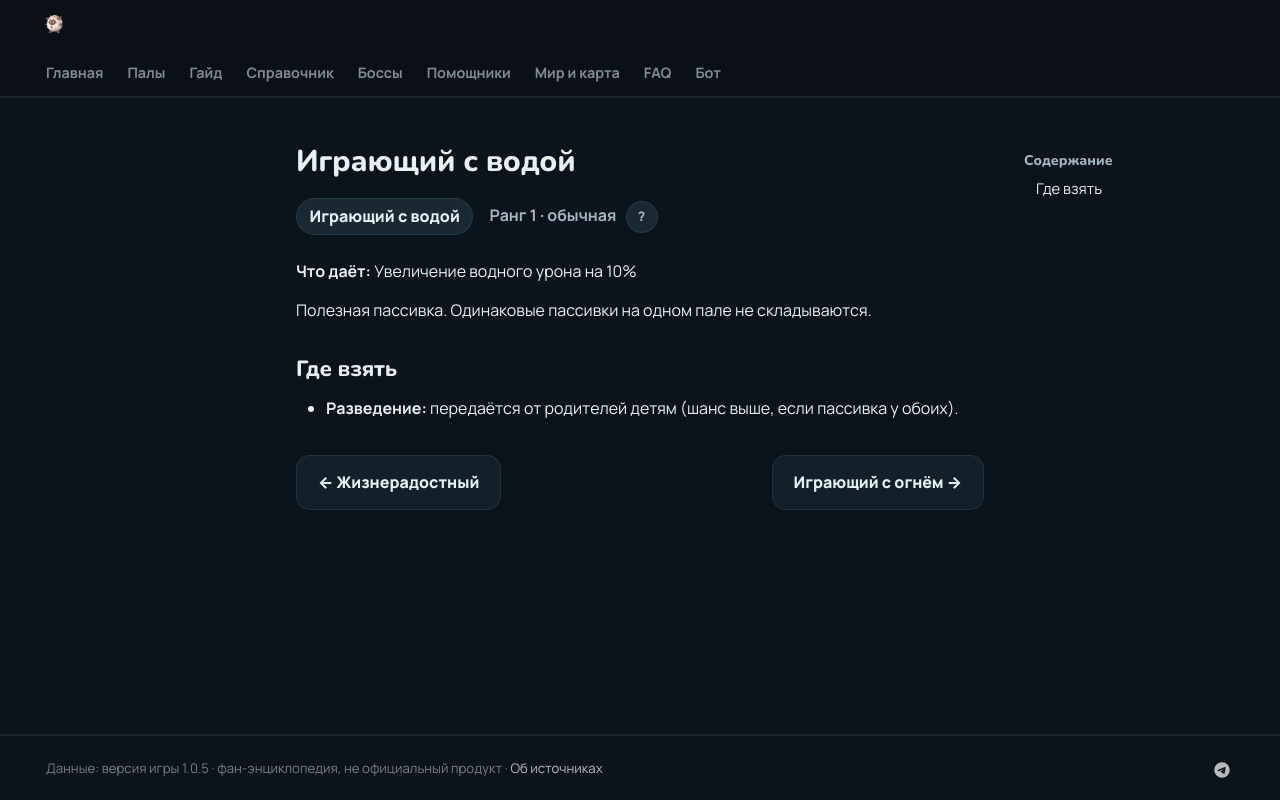

repository: 39den/palwiki · page: passivki/hydromaniac/index.html · generator: mkdocs

# Играющий с водой

<div class="psv-hero" markdown="0"><span class="psv r-1 big">Играющий с водой</span> <span class="rk">Ранг 1 · обычная <button class="hlp" data-tip="Ранг — насколько сильна пассивка: от −3 (вредная) до 4 (легендарная). Чем выше, тем реже встречается.">?</button></span></div>

**Что даёт:** Увеличение водного урона на 10%

Полезная пассивка. Одинаковые пассивки на одном пале не складываются.

## Где взять

- 🧬 **Разведение:** передаётся от родителей детям (шанс выше, если пассивка у обоих).


<div class="pn" markdown="0"><a class="card-link" href="../../passivki/cheery/">← Жизнерадостный</a><a class="card-link" href="../../passivki/pyromaniac/">Играющий с огнём →</a></div>
